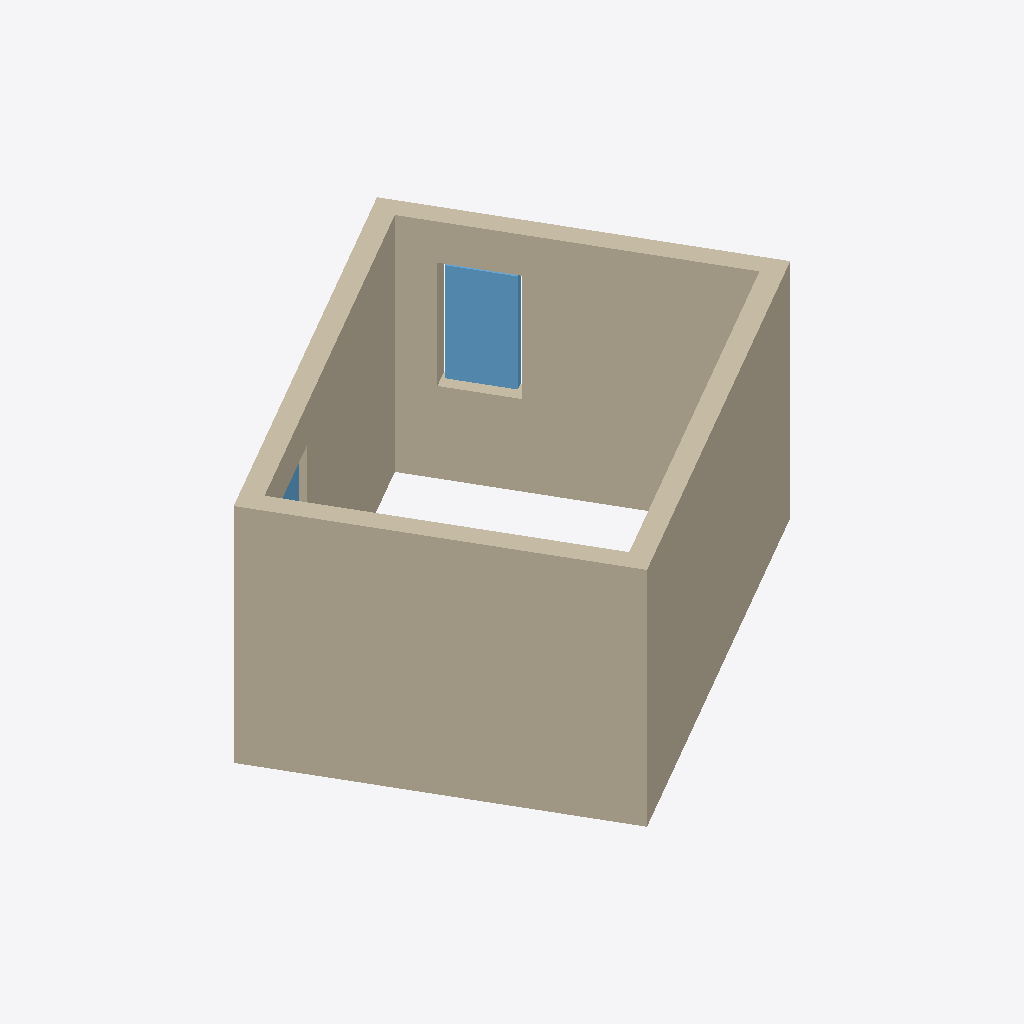
Isometric view of an IFC building model (IFC-SPF (STEP), schema IFC4, length unit metre), seen from the south-west, elements coloured by IFC class: 4 walls (beige), 2 windows (light blue).
Extent 5.5 m × 5.1 m × 2.5 m (x, y, z). Storeys (1): Ground floor at 0.00 m. Elements (6): 4 IfcWall, 2 IfcWindow.

HEADER;
FILE_DESCRIPTION(('Hand-written IFC4 test fixture for interior elevations (ifcsheet #94). One rectangular room, 4 m by 3 m inside, walls 0.2 m thick and 2.5 m high, the storey rotated 30 degrees counter-clockwise about '),'2;1');
FILE_NAME('rotated-room.ifc','2026-10-19T00:00:00',('ifcsheet'),('BIMvoice'),'','hand-written','');
FILE_SCHEMA(('IFC4'));
ENDSEC;
DATA;
#12=IFCPROJECT('3RotatedRoomFixture001',$,'Rotated room',$,$,$,$,(#10),#7);
#16=IFCSITE('3RotatedRoomFixture002',$,'Site',$,$,#15,$,$,.ELEMENT.,$,$,$,$,$);
#20=IFCBUILDING('3RotatedRoomFixture003',$,'Building',$,$,#19,$,$,.ELEMENT.,$,$,$);
#25=IFCBUILDINGSTOREY('3RotatedRoomFixture004',$,'Ground floor',$,$,#24,$,$,.ELEMENT.,0.0);
#81=IFCWALL('3RotatedRoomFixture00C',$,'West wall',$,$,#71,#80,$,.STANDARD.);
#94=IFCWALL('3RotatedRoomFixture00D',$,'East wall',$,$,#84,#93,$,.STANDARD.);
#68=IFCWALL('3RotatedRoomFixture00B',$,'South wall',$,$,#58,#67,$,.STANDARD.);
#55=IFCWALL('3RotatedRoomFixture00A',$,'North wall',$,$,#45,#54,$,.STANDARD.);
#149=IFCWINDOW('3RotatedRoomFixture00K',$,'Window W2',$,$,#139,#148,$,1.1,0.6,.WINDOW.,.SINGLE_PANEL.,$);
#121=IFCWINDOW('3RotatedRoomFixture00G',$,'Window W1',$,$,#111,#120,$,1.1,0.7,.WINDOW.,.SINGLE_PANEL.,$);
ENDSEC;
